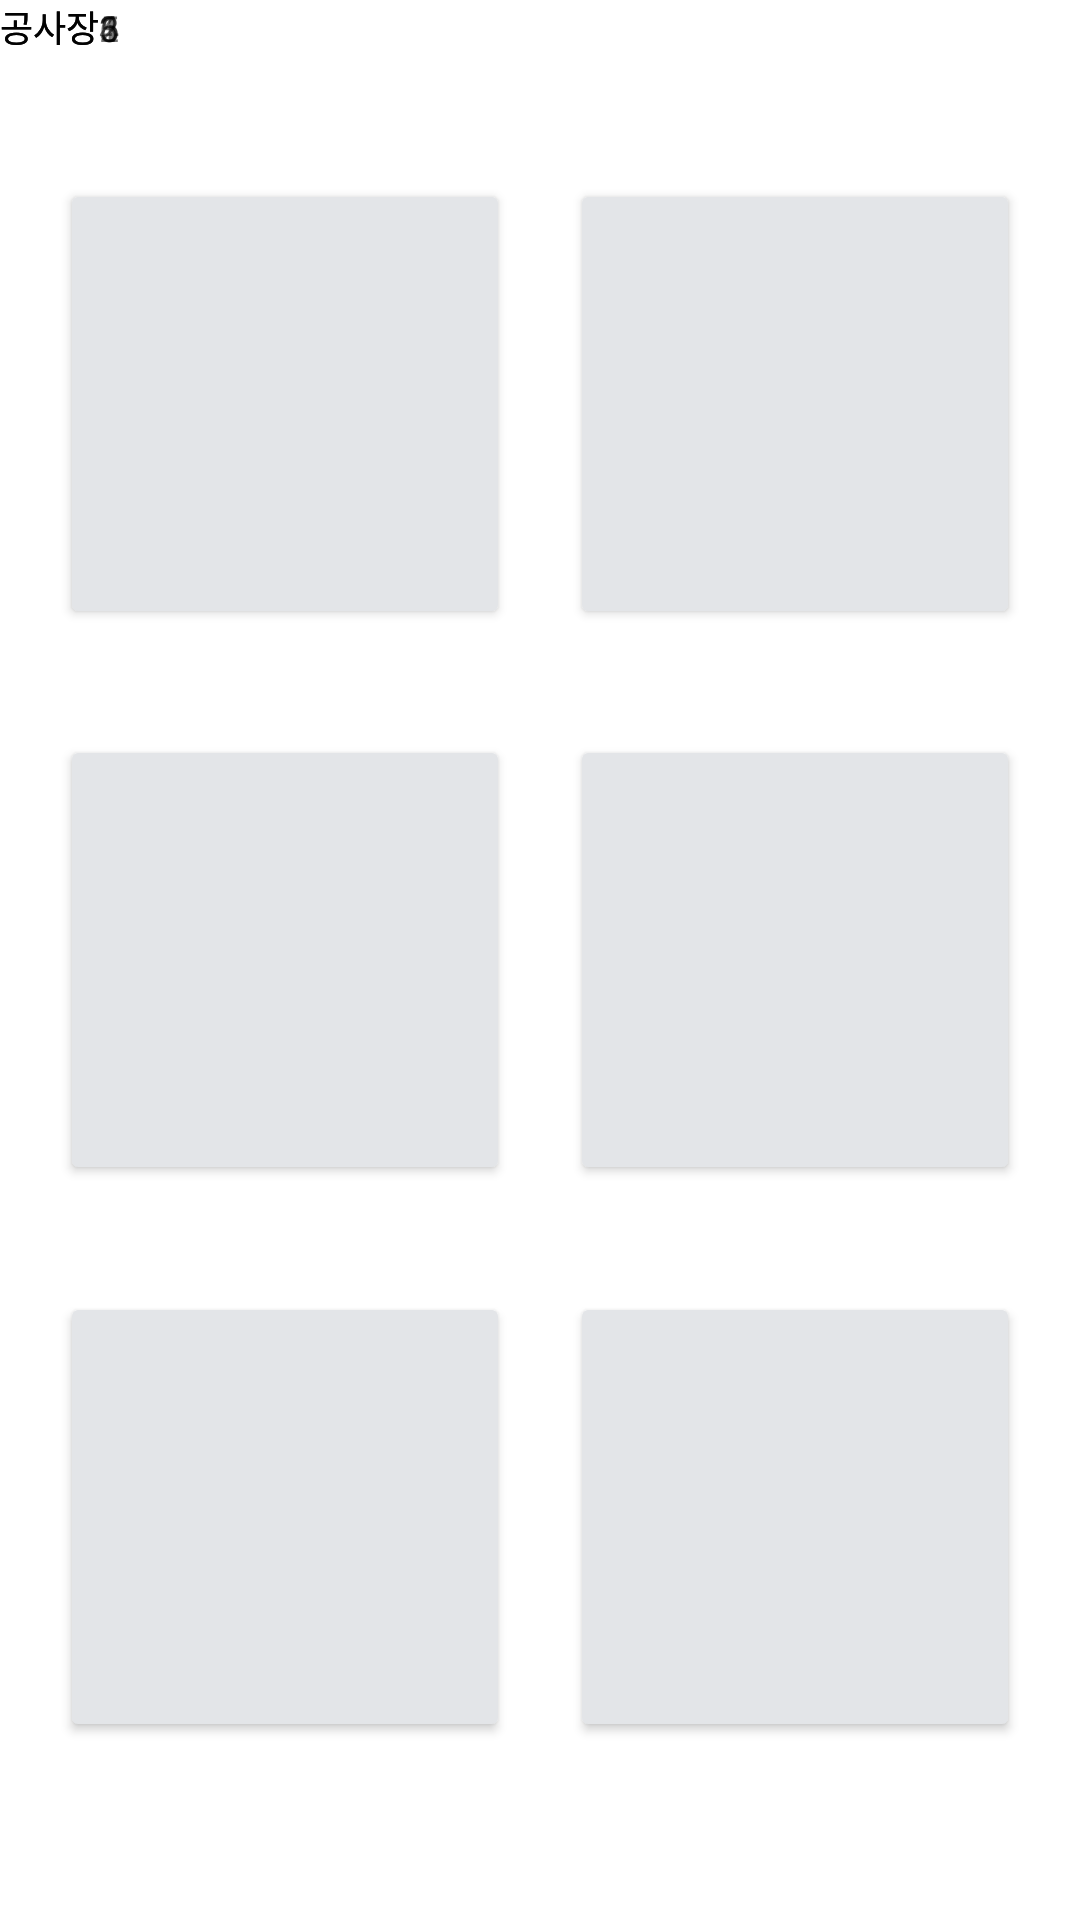

This screen was rendered from an Android layout file. Write that file and the resources it references.
<!-- AndroidManifest.xml: application theme Theme.SafetyManagementApp -->
<!-- res/layout/activity_cctv.xml -->
<?xml version="1.0" encoding="utf-8"?>
<androidx.constraintlayout.widget.ConstraintLayout xmlns:android="http://schemas.android.com/apk/res/android"
    xmlns:app="http://schemas.android.com/apk/res-auto"
    xmlns:tools="http://schemas.android.com/tools"
    android:layout_width="match_parent"
    android:layout_height="match_parent"
    tools:context=".CctvActivity">

    <Button
        android:id="@+id/cctv4"
        android:layout_width="150dp"
        android:layout_height="150dp"
        android:backgroundTint="#E3E5E8"
        android:textColor="@color/black"
        app:layout_constraintBottom_toTopOf="@+id/cctv6"
        app:layout_constraintEnd_toEndOf="parent"
        app:layout_constraintHorizontal_bias="0.5"
        app:layout_constraintStart_toEndOf="@+id/cctv3"
        app:layout_constraintTop_toBottomOf="@+id/cctv2" />

    <Button
        android:id="@+id/cctv2"
        android:layout_width="150dp"
        android:layout_height="150dp"
        android:layout_marginTop="24dp"
        android:backgroundTint="#E3E5E8"
        android:textColor="@color/black"
        app:layout_constraintBottom_toTopOf="@+id/cctv4"
        app:layout_constraintEnd_toEndOf="parent"
        app:layout_constraintHorizontal_bias="0.5"
        app:layout_constraintStart_toEndOf="@+id/cctv1"
        app:layout_constraintTop_toTopOf="parent" />

    <Button
        android:id="@+id/cctv1"
        android:layout_width="150dp"
        android:layout_height="150dp"
        android:layout_marginTop="24dp"
        android:backgroundTint="#E3E5E8"
        android:textColor="@color/black"
        app:layout_constraintBottom_toTopOf="@+id/cctv3"
        app:layout_constraintEnd_toStartOf="@+id/cctv2"
        app:layout_constraintHorizontal_bias="0.5"
        app:layout_constraintStart_toStartOf="parent"
        app:layout_constraintTop_toTopOf="parent" />

    <Button
        android:id="@+id/cctv3"
        android:layout_width="150dp"
        android:layout_height="150dp"
        android:backgroundTint="#E3E5E8"
        android:textColor="@color/black"
        app:layout_constraintBottom_toTopOf="@+id/cctv5"
        app:layout_constraintEnd_toStartOf="@+id/cctv4"
        app:layout_constraintHorizontal_bias="0.5"
        app:layout_constraintStart_toStartOf="parent"
        app:layout_constraintTop_toBottomOf="@+id/cctv1" />

    <Button
        android:id="@+id/cctv5"
        android:layout_width="150dp"
        android:layout_height="150dp"
        android:layout_marginBottom="24dp"
        android:backgroundTint="#E3E5E8"
        android:textColor="@color/black"
        app:layout_constraintBottom_toBottomOf="parent"
        app:layout_constraintEnd_toStartOf="@+id/cctv6"
        app:layout_constraintHorizontal_bias="0.5"
        app:layout_constraintStart_toStartOf="parent"
        app:layout_constraintTop_toBottomOf="@+id/cctv3" />

    <Button
        android:id="@+id/cctv6"
        android:layout_width="150dp"
        android:layout_height="150dp"
        android:layout_marginBottom="24dp"
        android:backgroundTint="#E3E5E8"
        android:textColor="@color/black"
        app:layout_constraintBottom_toBottomOf="parent"
        app:layout_constraintEnd_toEndOf="parent"
        app:layout_constraintHorizontal_bias="0.5"
        app:layout_constraintStart_toEndOf="@+id/cctv5"
        app:layout_constraintTop_toBottomOf="@+id/cctv4" />

    <TextView
        android:id="@+id/textCon6"
        android:layout_width="wrap_content"
        android:layout_height="wrap_content"
        android:text="공사장6"
        android:textSize="12sp"
        tools:layout_editor_absoluteX="224dp"
        tools:layout_editor_absoluteY="386dp" />

    <TextView
        android:id="@+id/textCon5"
        android:layout_width="wrap_content"
        android:layout_height="wrap_content"
        android:text="공사장5"
        android:textSize="12sp"
        tools:layout_editor_absoluteX="37dp"
        tools:layout_editor_absoluteY="386dp" />

    <TextView
        android:id="@+id/textCon4"
        android:layout_width="wrap_content"
        android:layout_height="wrap_content"
        android:text="공사장4"
        android:textSize="12sp"
        tools:layout_editor_absoluteX="224dp"
        tools:layout_editor_absoluteY="210dp" />

    <TextView
        android:id="@+id/textCon3"
        android:layout_width="wrap_content"
        android:layout_height="wrap_content"
        android:text="공사장3"
        android:textSize="12sp"
        tools:layout_editor_absoluteX="37dp"
        tools:layout_editor_absoluteY="210dp" />

    <TextView
        android:id="@+id/textCon2"
        android:layout_width="wrap_content"
        android:layout_height="wrap_content"
        android:text="공사장2"
        android:textSize="12sp"
        tools:layout_editor_absoluteX="224dp"
        tools:layout_editor_absoluteY="34dp" />

    <TextView
        android:id="@+id/textCon1"
        android:layout_width="wrap_content"
        android:layout_height="wrap_content"
        android:text="공사장1"
        android:textSize="12sp"
        tools:layout_editor_absoluteX="37dp"
        tools:layout_editor_absoluteY="34dp" />
</androidx.constraintlayout.widget.ConstraintLayout>
<!-- resources referenced by this layout -->
<resources>
  <color name="black">#FF000000</color>
  <style name="Theme.SafetyManagementApp" parent="Theme.MaterialComponents.DayNight.NoActionBar">
          
          <item name="colorPrimary">@color/blue_200</item>
          <item name="colorPrimaryVariant">@color/blue_400</item>
          <item name="colorOnPrimary">@color/white</item>
          
          <item name="colorSecondary">@color/teal_200</item>
          <item name="colorSecondaryVariant">@color/teal_700</item>
          <item name="colorOnSecondary">@color/black</item>
          
          <item name="android:statusBarColor" tools:targetApi="l">?attr/colorPrimaryVariant</item>
          
      </style>
  <color name="blue_200">#A5C2F8</color>
  <color name="blue_400">#547BC6</color>
  <color name="white">#FFFFFFFF</color>
  <color name="teal_200">#FF03DAC5</color>
  <color name="teal_700">#FF018786</color>
</resources>
